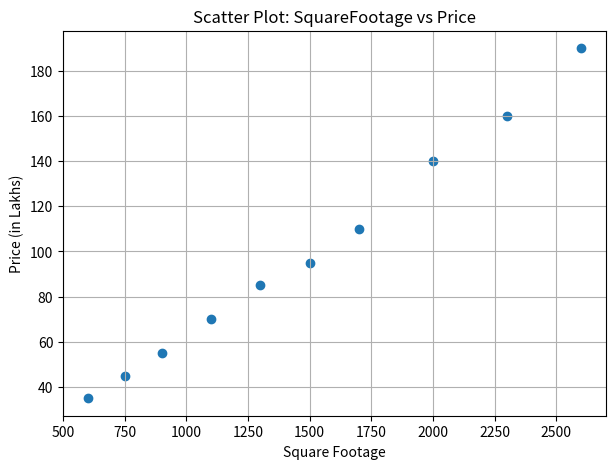
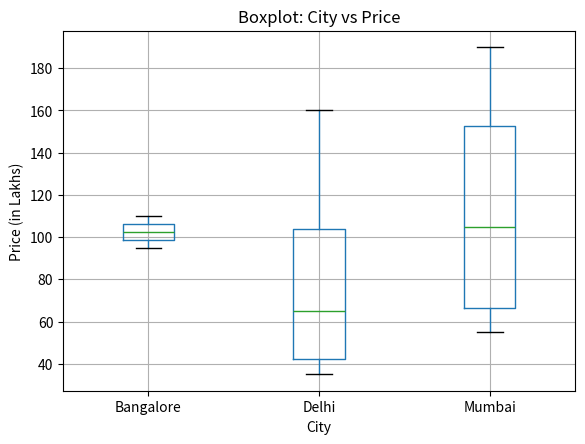

Write the Python code that produced these figures, in order.

#Task-2
import pandas as pd
import matplotlib.pyplot as plt
data = {
    "SquareFootage": [600, 750, 900, 1100, 1300, 1500, 1700, 2000, 2300, 2600],
    "Price":         [35, 45, 55, 70, 85, 95, 110, 140, 160, 190],  
    "City": ["Delhi", "Delhi", "Mumbai", "Mumbai", "Delhi",
             "Bangalore", "Bangalore", "Mumbai", "Delhi", "Mumbai"]
}
df = pd.DataFrame(data)
plt.figure(figsize=(7, 5))
plt.scatter(df["SquareFootage"], df["Price"])
plt.title("Scatter Plot: SquareFootage vs Price")
plt.xlabel("Square Footage")
plt.ylabel("Price (in Lakhs)")
plt.grid(True)
plt.show()
plt.figure(figsize=(7, 5))
df.boxplot(column="Price", by="City")
plt.title("Boxplot: City vs Price")
plt.suptitle("")  
plt.xlabel("City")
plt.ylabel("Price (in Lakhs)")
plt.grid(True)
plt.show()
print("Observation: As SquareFootage increases, Price seems to increase.")